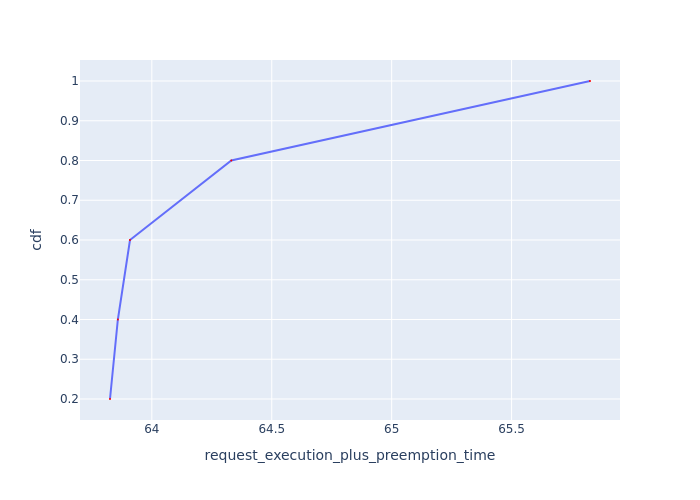

Values plotted in this chart, from the file beside it:
Request Id, request_execution_plus_preemption_time, cdf
0_3, 63.83, 0.2
0_2, 63.86, 0.4
0_1, 63.91, 0.6
0_4, 64.33, 0.8
0_0, 65.83, 1.0
